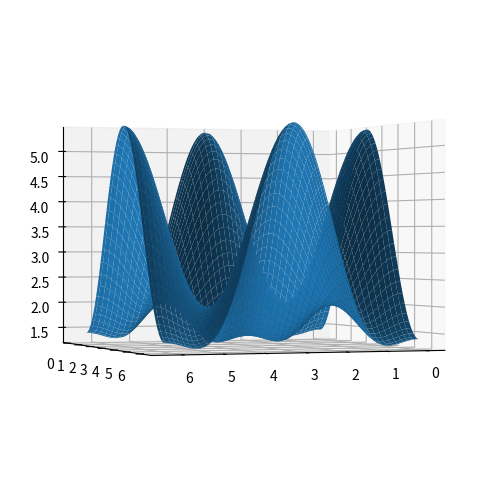
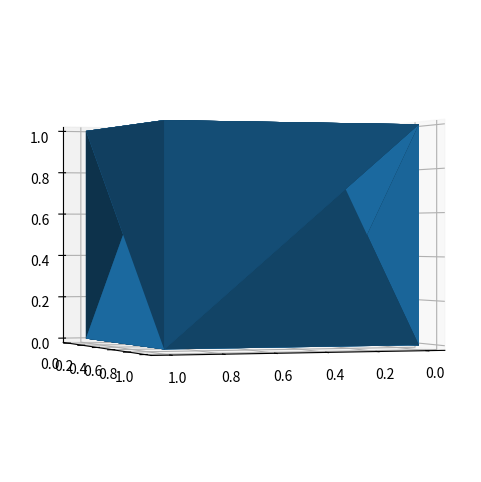

Here is the Python script that generated these plots, in order:
from mpl_toolkits.mplot3d.axes3d import Axes3D
import matplotlib.pyplot as plt
from pylab import *
###
#from plotting tutorial 
# [redacted]

alpha = 0.7
phi_ext = 2 * pi * 0.5

def flux_qubit_potential(phi_m, phi_p):
    return 2 + alpha - 2 * cos(phi_p)*cos(phi_m) - alpha * cos(phi_ext - 2*phi_p)
phi_m = linspace(0, 2*pi, 100)
phi_p = linspace(0, 2*pi, 100)
X,Y = meshgrid(phi_p, phi_m)
Z = flux_qubit_potential(X, Y).T


# fig = plt.figure(figsize=(14,6))

# # `ax` is a 3D-aware axis instance because of the projection='3d' keyword argument to add_subplot
# ax = fig.add_subplot(1, 2, 1, projection='3d')

# p = ax.plot_surface(X, Y, Z, rstride=4, cstride=4, linewidth=0)

# # surface_plot with color grading and color bar
# ax = fig.add_subplot(1, 2, 2, projection='3d')
# p = ax.plot_surface(X, Y, Z, rstride=1, cstride=1, cmap=cm.coolwarm, linewidth=0, antialiased=False)
# cb = fig.colorbar(p, shrink=0.5)


fig = plt.figure(figsize=(6,6))
# `ax` is a 3D-aware axis instance because of the projection='3d' keyword argument to add_subplot
ax = fig.add_subplot(1, 1, 1, projection='3d')
# p = ax.plot_surface(X, Y, Z, rstride=4, cstride=4, linewidth=0)
p = ax.plot_surface(X, Y, Z)
ax.view_init(0, 70)
plt.show()

x = np.random.random_integers(0,high=1,size=[10,10])
y = np.random.random_integers(0,high=1,size=[10,10])
z = np.random.random_integers(0,high=1,size=[10,10])

fig = plt.figure(figsize=(6,6))
# `ax` is a 3D-aware axis instance because of the projection='3d' keyword argument to add_subplot
ax = fig.add_subplot(1, 1, 1, projection='3d')
# p = ax.plot_surface(X, Y, Z, rstride=4, cstride=4, linewidth=0)
p = ax.plot_surface(x,y,z)
ax.view_init(0, 70)
plt.show()

